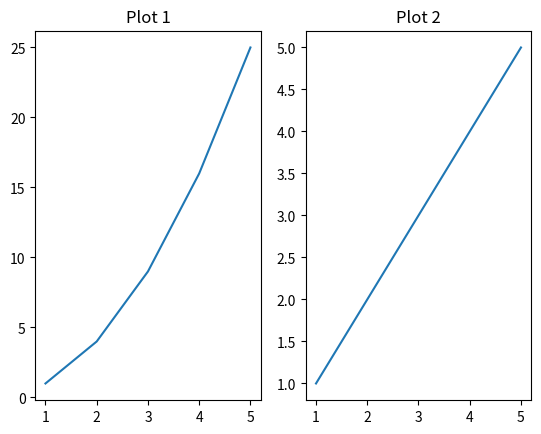
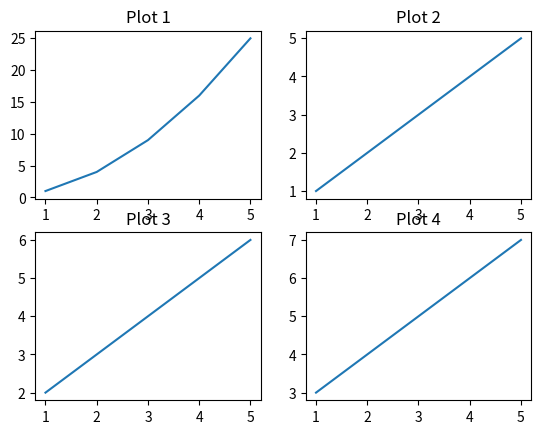

Python code for these plots, in order:
import matplotlib.pyplot as plt

# 数据
x = [1, 2, 3, 4, 5]
y1 = [1, 4, 9, 16, 25]
y2 = [1, 2, 3, 4, 5]

# 创建图表
fig, (ax1, ax2) = plt.subplots(1, 2)

# 第一个子图
ax1.plot(x, y1)
ax1.set_title('Plot 1')

# 第二个子图
ax2.plot(x, y2)
ax2.set_title('Plot 2')

# 显示图表
plt.show()


import matplotlib.gridspec as gridspec

# 数据
x = [1, 2, 3, 4, 5]
y1 = [1, 4, 9, 16, 25]
y2 = [1, 2, 3, 4, 5]
y3 = [2, 3, 4, 5, 6]
y4 = [3, 4, 5, 6, 7]

# 创建图表
fig = plt.figure()
gs = gridspec.GridSpec(2, 2)

# 第一个子图
ax1 = fig.add_subplot(gs[0, 0])
ax1.plot(x, y1)
ax1.set_title('Plot 1')

# 第二个子图
ax2 = fig.add_subplot(gs[0, 1])
ax2.plot(x, y2)
ax2.set_title('Plot 2')

# 第三个子图
ax3 = fig.add_subplot(gs[1, 0])
ax3.plot(x, y3)
ax3.set_title('Plot 3')

# 第四个子图
ax4 = fig.add_subplot(gs[1, 1])
ax4.plot(x, y4)
ax4.set_title('Plot 4')

# 显示图表
plt.show()
